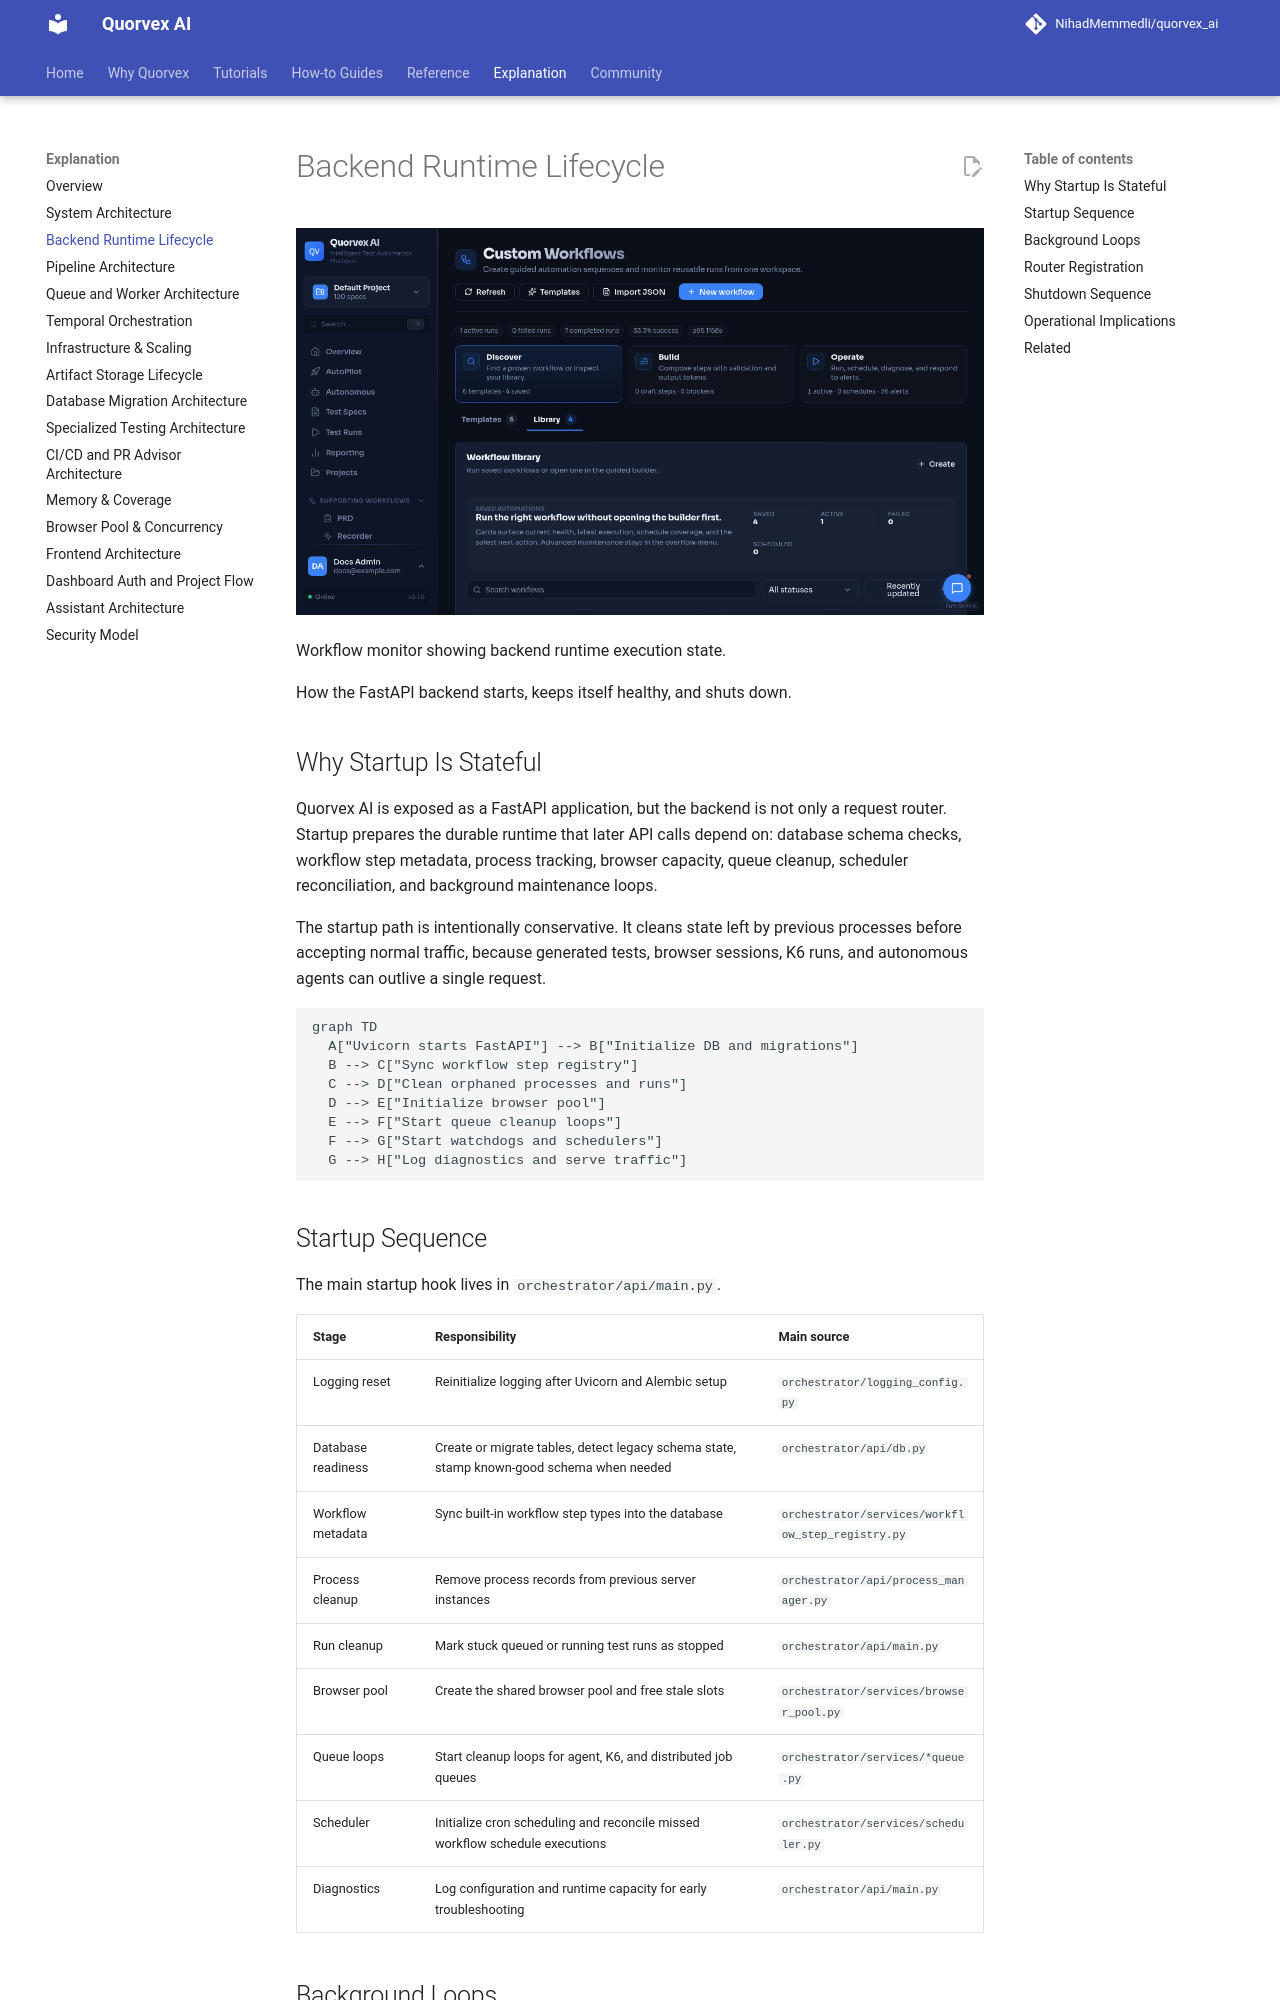

repository: karan01bhatt/5elements · page: explanation/backend-runtime-lifecycle/index.html · generator: mkdocs

# Backend Runtime Lifecycle

![Workflow monitor showing backend runtime execution state](../assets/ui/workflow.png)

<p class="caption">Workflow monitor showing backend runtime execution state.</p>


How the FastAPI backend starts, keeps itself healthy, and shuts down.

## Why Startup Is Stateful

Quorvex AI is exposed as a FastAPI application, but the backend is not only a request router. Startup prepares the durable runtime that later API calls depend on: database schema checks, workflow step metadata, process tracking, browser capacity, queue cleanup, scheduler reconciliation, and background maintenance loops.

The startup path is intentionally conservative. It cleans state left by previous processes before accepting normal traffic, because generated tests, browser sessions, K6 runs, and autonomous agents can outlive a single request.

```mermaid
graph TD
  A["Uvicorn starts FastAPI"] --> B["Initialize DB and migrations"]
  B --> C["Sync workflow step registry"]
  C --> D["Clean orphaned processes and runs"]
  D --> E["Initialize browser pool"]
  E --> F["Start queue cleanup loops"]
  F --> G["Start watchdogs and schedulers"]
  G --> H["Log diagnostics and serve traffic"]
```

## Startup Sequence

The main startup hook lives in `orchestrator/api/main.py`.

| Stage | Responsibility | Main source |
|-------|----------------|-------------|
| Logging reset | Reinitialize logging after Uvicorn and Alembic setup | `orchestrator/logging_config.py` |
| Database readiness | Create or migrate tables, detect legacy schema state, stamp known-good schema when needed | `orchestrator/api/db.py` |
| Workflow metadata | Sync built-in workflow step types into the database | `orchestrator/services/workflow_step_registry.py` |
| Process cleanup | Remove process records from previous server instances | `orchestrator/api/process_manager.py` |
| Run cleanup | Mark stuck queued or running test runs as stopped | `orchestrator/api/main.py` |
| Browser pool | Create the shared browser pool and free stale slots | `orchestrator/services/browser_pool.py` |
| Queue loops | Start cleanup loops for agent, K6, and distributed job queues | `orchestrator/services/*queue.py` |
| Scheduler | Initialize cron scheduling and reconcile missed workflow schedule executions | `orchestrator/services/scheduler.py` |
| Diagnostics | Log configuration and runtime capacity for early troubleshooting | `orchestrator/api/main.py` |
